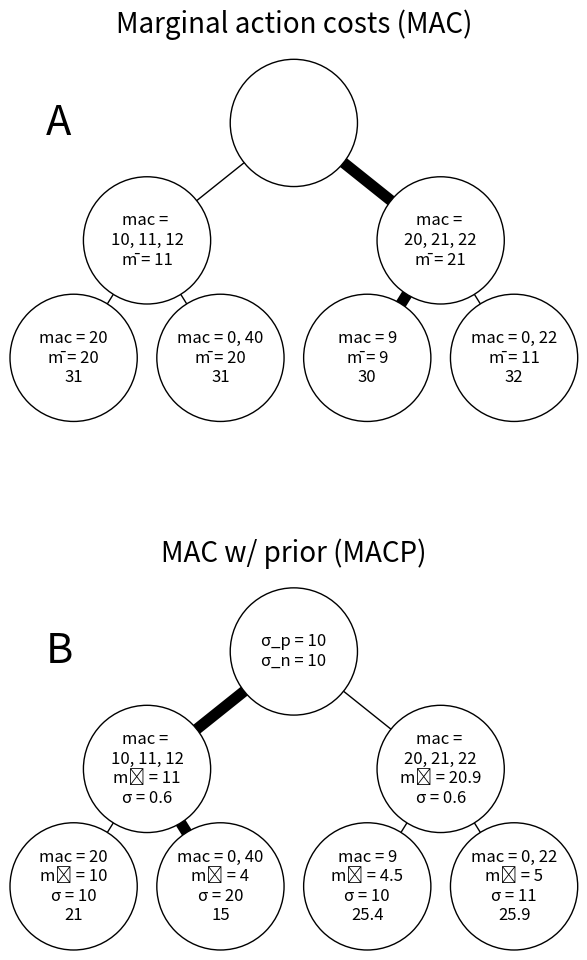

Python code for this plot: (Note: this script raises an exception after producing the figure.)
#!/usr/bin/python3
import matplotlib.pyplot as plt
import numpy as np
from itertools import chain

dy = -12
initial_dx = 30  # to the left and the right
example_dx = initial_dx * 2
branching_factor = 2
max_depth = 4
circle_r = 6.5

zero_prior_std_dev = 10.0
nominal_std_dev = 10.0

plt.gcf().set_figwidth(6.4 * 3)
plt.gcf().set_figheight(6.4 / 2 * 3)
plt.gca().set_aspect(1)

def prior_discounting(mean, std_dev):
    var = std_dev**2
    prior_var = zero_prior_std_dev**2
    return mean * prior_var / (prior_var + var)

def mean_or_zero(vals):
    if len(vals) == 0:
        return 0
    return np.sum(vals) / len(vals)

def std_dev_or_nominal(vals):
    if len(vals) == 0:
        return 0.0
    if len(vals) == 1:
        return nominal_std_dev
    return np.std(vals, ddof=1) / np.sqrt(len(vals))

class Node:
    def __init__(self, true_marginal_cost, observed_marginal_costs, children=[]):
        self.depth = 0
        self.true_marginal_cost = true_marginal_cost
        self.true_intermediate_cost = 0
        self.marginal_costs = observed_marginal_costs
        self.marginal_cost = mean_or_zero(observed_marginal_costs)
        self.marginal_cost_std_dev = std_dev_or_nominal(observed_marginal_costs)
        self.corrected_marginal_cost = prior_discounting(self.marginal_cost, self.marginal_cost_std_dev)
        self.intermediate_costs = self.marginal_costs
        self.intermediate_cost = self.marginal_cost
        self.expected_cost = None
        self.chosen_child_i = None
        self.children = children

        self.calculate_all()

    def is_leaf(self):
        return len(self.children) == 0

    def calculate_all(self, parent=None, parent_intermediate_costs=[]):
        if parent:
            self.depth = parent.depth + 1

            self.intermediate_costs = [parent_intermediate_costs[i] +
                                       m for (i, m) in enumerate(self.marginal_costs)]
            self.intermediate_cost = mean_or_zero(self.intermediate_costs)
            # self.marginal_cost = self.intermediate_cost - parent.intermediate_cost
            self.true_intermediate_cost = parent.true_intermediate_cost + self.true_marginal_cost
        else:
            self.depth = 0
            self.intermediate_costs = self.marginal_costs
            self.intermediate_cost = self.marginal_cost
            # self.marginal_cost = self.intermediate_cost
            self.true_intermediate_cost = self.marginal_cost

        parent_costs_i = 0
        for child in self.children:
            child_costs_n = len(child.marginal_costs)
            start_i = parent_costs_i
            end_i = start_i + child_costs_n
            child.calculate_all(self, self.intermediate_costs[start_i:end_i])
            parent_costs_i = end_i

        if len(self.children) == 0:
            self.costs = [self.intermediate_cost]
        else:
            self.costs = list(chain.from_iterable(c.costs for c in self.children))

    def mean_cost(self):
        return np.sum(self.costs) / len(self.costs)

    def min_child_expected_cost(self):
        if len(self.children) == 0:
            return None
        else:
            best_child_i = np.argmin([c.expected_cost for c in self.children])
            expected_cost = self.children[best_child_i].expected_cost
            return (best_child_i, expected_cost)


tree = Node(99.0, [0.0] * 6, children=[
    Node(99.0, [10.0, 11.0, 12.0], children=[
        Node(99.0, [20.0]),
        Node(99.0, [0.0, 40.0]),
    ]),
    Node(99.0, [20.0, 21.0, 22.0], children=[
        Node(99.0, [9.0]),
        Node(99.0, [0.0, 22.0]),
    ])
])


def draw_level(node, depth, start_x, start_y, in_best_path):
    plt.gca().add_artist(plt.Circle((start_x, start_y), circle_r, fill=True,
                                    zorder=100, edgecolor="black", facecolor="white", clip_on=False))
    display_str = str(node.display)
    fontsize = 12.0 if len(display_str) > 4 else 20.0
    plt.text(start_x, start_y, display_str, fontsize=fontsize,
             zorder=101, horizontalalignment='center', verticalalignment='center')

    dx = initial_dx / branching_factor**depth
    for (child_i, child) in enumerate(node.children):
        end_x = start_x + dx / (branching_factor - 1) * child_i - 0.5 * dx
        end_y = start_y + dy

        is_best_child = child_i == node.chosen_child_i
        child_best_path = in_best_path and is_best_child
        linewidth = 8 if child_best_path else 1

        # if child_best_path:
        #     import pdb; pdb.set_trace()

        plt.plot([start_x, end_x], [start_y, end_y], '-', color="black", linewidth=linewidth)

        draw_level(child, depth + 1, end_x, end_y, child_best_path)

def short_num(n):
    num = f"{float(n):.1f}"
    if num.endswith(".0"):
        num = num.replace(".0", "")
    return num

def push_down_expected_costs_and_display(name, node, cost):
    if name == "MAC w/ prior (MACP)":
        cost += node.corrected_marginal_cost
    elif name == "Marginal action costs (MAC)":
        cost += node.marginal_cost

    for child in node.children:
        push_down_expected_costs_and_display(name, child, cost)

    if node.is_leaf():
        node.display += f"\n{short_num(cost)}"

def calculate_expected_costs_and_display(name, node):
    for child in node.children:
        calculate_expected_costs_and_display(name, child)
    if name == "MAC w/ prior (MACP)":
        (node.chosen_child_i, node.expected_cost) = node.min_child_expected_cost() or (None, 0)
        node.expected_cost += node.corrected_marginal_cost

        if node.depth == 0:
            node.display = f"σ_p = {short_num(zero_prior_std_dev)}\nσ_n = {short_num(nominal_std_dev)}"
        else:
            node.display = "mac = "
            if len(node.marginal_costs) > 2:
                node.display += "\n"
            for i in range(0, len(node.marginal_costs), 3):
                if i > 0:
                    node.display += ",\n"
                node.display += ", ".join(short_num(c) for c in node.marginal_costs[i:i+3])
            node.display += f"\nm̂ = {short_num(node.corrected_marginal_cost)}"
            node.display += f"\nσ = {short_num(node.marginal_cost_std_dev)}"
            # print(node.display)
    elif name == "Marginal action costs (MAC)":
        (node.chosen_child_i, node.expected_cost) = node.min_child_expected_cost() or (None, 0)
        node.expected_cost += node.marginal_cost

        if node.depth == 0:
            node.display = ""
        else:
            node.display = "mac = "
            if len(node.marginal_costs) > 2:
                node.display += "\n"
            for i in range(0, len(node.marginal_costs), 3):
                if i > 0:
                    node.display += ",\n"
                node.display += ", ".join(short_num(c) for c in node.marginal_costs[i:i+3])
            node.display += f"\nm̄ = {short_num(node.marginal_cost)}"

            # if node.is_leaf():
            #     node.display += f"\nx̄ = {short_num(node.intermediate_cost)}"

            # print(node.display)
    else:
        node.display = 42


def draw_example(name, start_x, start_y, letter):
    plt.text(start_x - initial_dx * 0.8, start_y, letter, fontsize=30.0,
             zorder=101, horizontalalignment='center', verticalalignment='center')
    plt.text(start_x, start_y + 10, name, fontsize=20.0,
             zorder=101, horizontalalignment='center', verticalalignment='center')
    calculate_expected_costs_and_display(name, tree)
    push_down_expected_costs_and_display(name, tree, 0)
    draw_level(tree, 0, start_x, start_y, True)

set_dy = dy * 2 - 30

start_x = 0
start_y = 0
letter = "A"
draw_example("Marginal action costs (MAC)", start_x, start_y, letter)
start_x += example_dx
letter = chr(ord(letter) + 1)

start_x = 0
start_y += set_dy
draw_example("MAC w/ prior (MACP)", start_x, start_y, letter)
start_x += example_dx
letter = chr(ord(letter) + 1)


plt.axis("off")
plt.tight_layout()
# plt.show()
plt.savefig(f"figures/pdf/macp_example.pdf",
            bbox_inches="tight", pad_inches=0)
plt.savefig(f"figures/macp_example.png")
